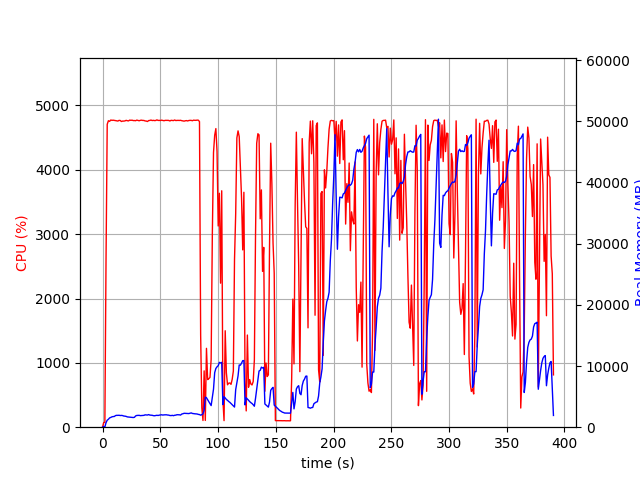

The data file committed next to this chart (first rows):
elapsed_time, nproc, cpu, mem_real, mem_virtual
4.100799560546875e-05, 1, 0.0, 5.414, 2925
1.007, 1, 72.5, 84.89, 672.6
2.014, 2, 75.4, 47.27, 160.6
3.022, 1, 2615, 736.6, 4701
4.047, 1, 4708, 1145, 5149
5.073, 1, 4763, 1294, 5306
6.097, 1, 4753, 1517, 5549
7.121, 1, 4774, 1596, 5669
8.148, 1, 4769, 1695, 5830
9.172, 1, 4772, 1736, 5881
10.2, 1, 4769, 1754, 5956
11.22, 1, 4765, 1897, 6091
12.25, 1, 4761, 1940, 6131
13.27, 1, 4758, 1935, 6224
14.3, 1, 4769, 1950, 6301
15.32, 1, 4767, 1906, 6338
16.34, 1, 4751, 1927, 6421
17.37, 1, 4758, 1899, 6421
18.4, 1, 4758, 1824, 6498
19.42, 1, 4761, 1806, 6545
20.45, 1, 4769, 1763, 6552
21.47, 1, 4764, 1684, 6552
22.49, 1, 4761, 1661, 6552
23.52, 1, 4773, 1655, 6574
24.54, 1, 4770, 1620, 6574
25.57, 1, 4772, 1596, 6592
26.59, 1, 4766, 1581, 6625
27.62, 1, 4766, 1618, 6686
28.64, 1, 4763, 1839, 6870
29.67, 1, 4773, 1920, 6892
30.69, 1, 4769, 1922, 6912
31.71, 1, 4763, 1938, 6926
32.74, 1, 4770, 1889, 6942
33.76, 1, 4772, 1906, 6964
34.79, 1, 4768, 1908, 6977
35.81, 1, 4768, 1935, 6977
36.83, 1, 4760, 2017, 7011
37.86, 1, 4758, 2010, 7036
38.88, 1, 4751, 1987, 7063
39.91, 1, 4766, 2060, 7138
40.93, 1, 4768, 1980, 7148
41.96, 1, 4774, 1962, 7162
42.98, 1, 4766, 1946, 7174
44, 1, 4769, 1890, 7194
45.03, 1, 4766, 1871, 7208
46.05, 1, 4767, 1902, 7280
47.08, 1, 4776, 1948, 7316
48.1, 1, 4768, 1914, 7316
49.13, 1, 4769, 1969, 7316
50.14, 1, 4766, 2003, 7362
51.16, 1, 4772, 2030, 7362
52.19, 1, 4768, 1981, 7376
53.21, 1, 4763, 2014, 7434
54.23, 1, 4769, 2016, 7478
55.26, 1, 4770, 2028, 7493
56.28, 1, 4769, 1988, 7493
57.31, 1, 4768, 1972, 7493
58.33, 1, 4759, 1909, 7493
59.36, 1, 4770, 1897, 7493
60.38, 1, 4768, 1936, 7507
... 325 more rows
